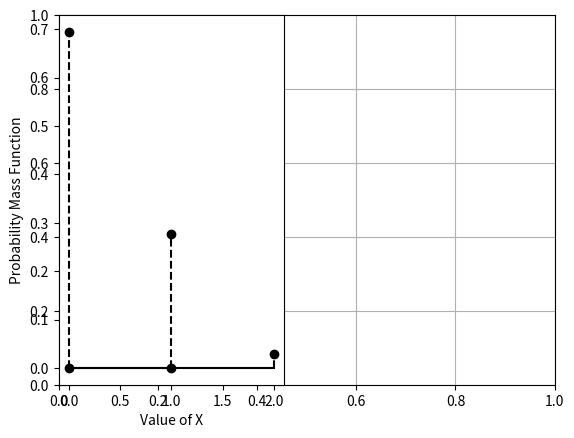

Source code (Python):
import numpy as np
import matplotlib.pyplot as plt
from matplotlib.pyplot import stem

def line_gen(A,B):
    len =10
    dim = A.shape[0]
    x_AB = np.zeros((dim,len))
    lam_1 = np.linspace(0,1,len)
    for i in range(len):
        temp1 = A + lam_1[i]*(B-A)
        x_AB[:,i]= temp1.T
    return x_AB

def batch_plot(A, B):
    len = A.shape[0]
    for i in range(len):
        x_AB = line_gen(A[i, :], B[i, :])
        plt.plot(x_AB[0, :], x_AB[1, :], 'k-')

X = np.array([0, 1, 2])
Y = np.array([25/36, 10/36, 1/36])
Y_pmf = np.array([0, 0])
plt.grid()
plt.subplot(1, 2, 1)
plt.xlabel('Value of X')
plt.ylabel('Probability Mass Function')
stem(X, Y, linefmt='k--', markerfmt='ko', basefmt='k-')
stem(Y_pmf, linefmt='k--', markerfmt='ko', basefmt='k-')
plt.show()

